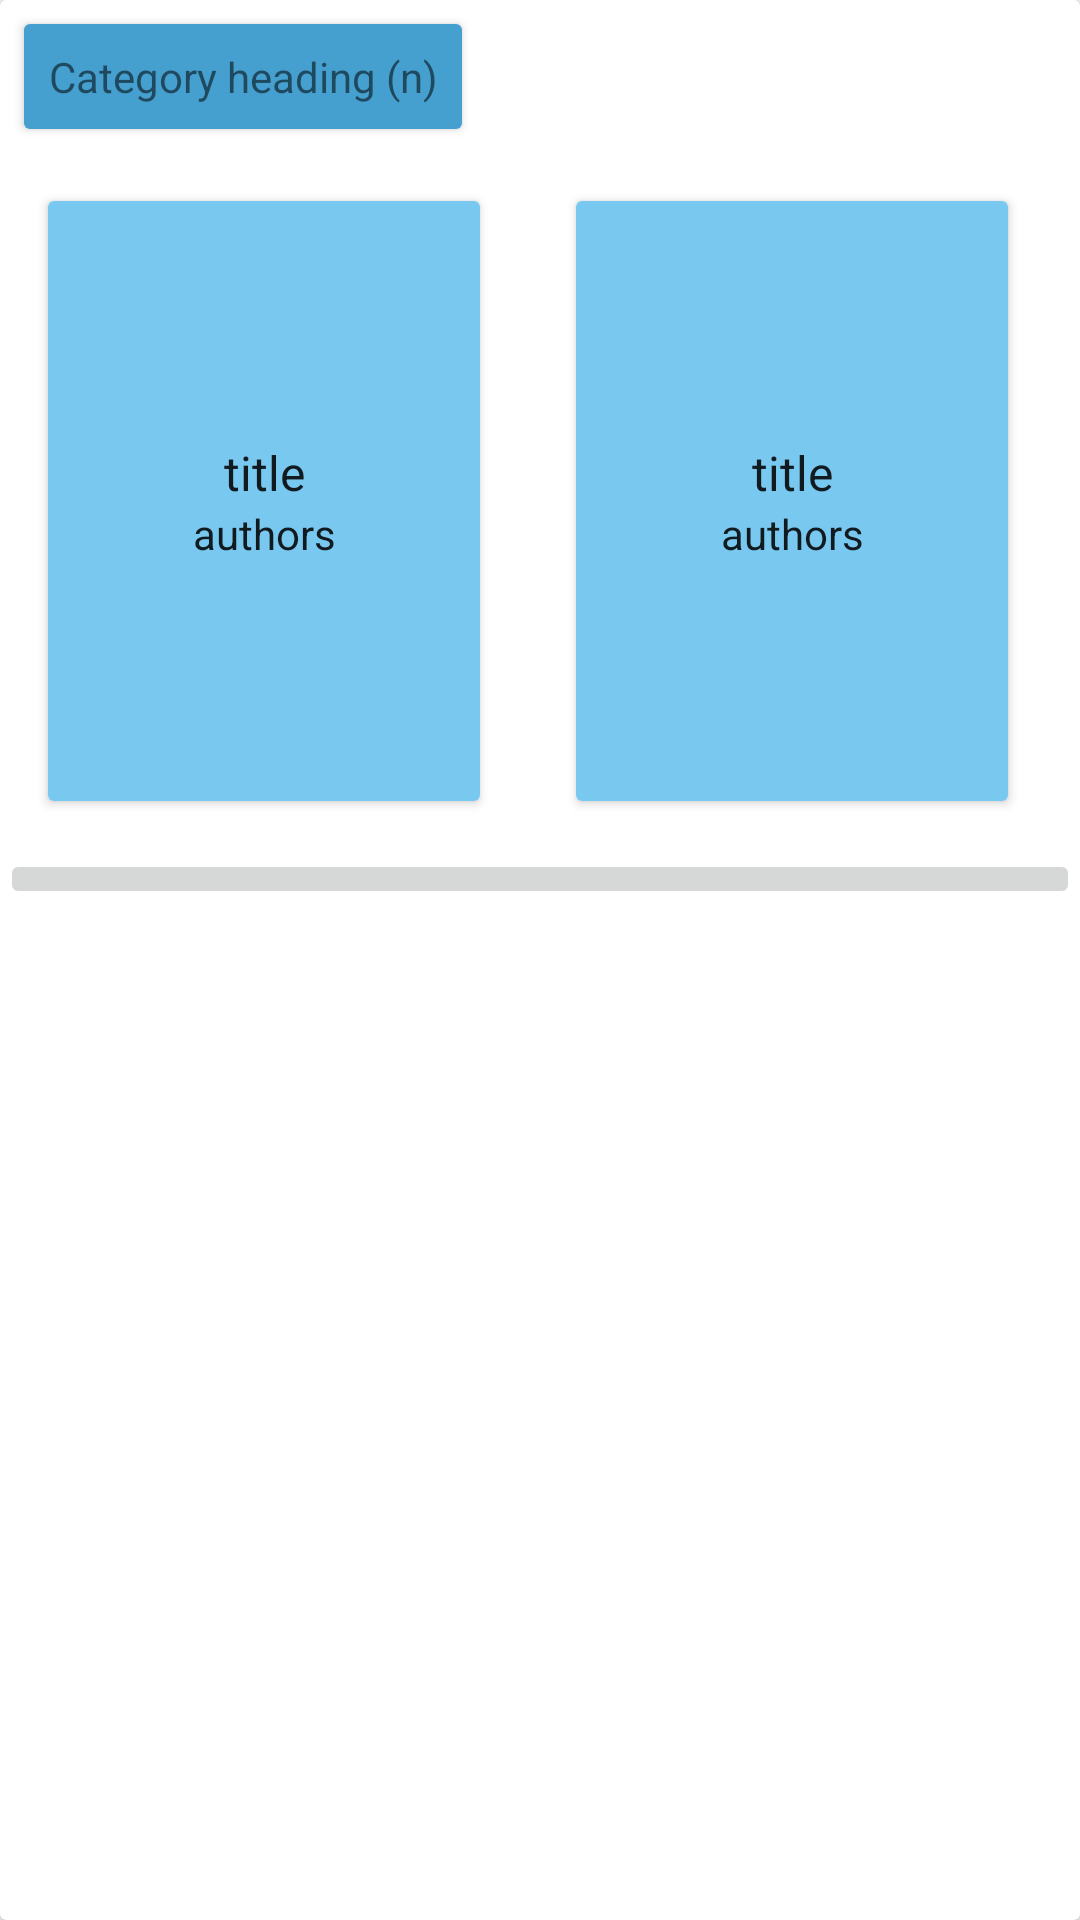

Layout XML and referenced resources for this Android screen:
<!-- AndroidManifest.xml: application theme AppTheme -->
<!-- res/layout/vg_category.xml -->
<?xml version="1.0" encoding="utf-8"?>
<android.support.v7.widget.CardView xmlns:android="http://schemas.android.com/apk/res/android"
    android:layout_width="match_parent"
    android:layout_height="wrap_content"
    android:layout_margin="@dimen/space_s"
    android:paddingLeft="@dimen/space_m"
    android:paddingRight="@dimen/space_m"
    android:paddingTop="@dimen/space_m">

    <LinearLayout
        android:layout_width="match_parent"
        android:layout_height="wrap_content"
        android:orientation="vertical">

        <android.support.v7.widget.CardView
            android:layout_width="wrap_content"
            android:layout_height="wrap_content"
            android:layout_margin="@dimen/space_s">

            <TextView
                android:id="@+id/category_heading"
                android:layout_width="match_parent"
                android:layout_height="wrap_content"
                android:background="?android:colorPrimaryDark"
                android:elevation="5dp"
                android:gravity="center_horizontal"
                android:padding="@dimen/space_s"
                android:text="Category heading (n)" />

        </android.support.v7.widget.CardView>

        <LinearLayout
            android:layout_width="match_parent"
            android:layout_height="match_parent">

            <include
                layout="@layout/vg_book"
                android:layout_width="wrap_content"
                android:layout_height="wrap_content"
                android:layout_margin="@dimen/space_l" />

            <include
                layout="@layout/vg_book"
                android:layout_width="wrap_content"
                android:layout_height="wrap_content"
                android:layout_margin="@dimen/space_l" />

        </LinearLayout>

        <ImageButton
            android:layout_width="match_parent"
            android:layout_height="wrap_content"
            android:layout_gravity="center_horizontal"
            android:paddingLeft="@dimen/space_l"
            android:paddingRight="@dimen/space_l"
            android:src="@drawable/ic_expand" />
    </LinearLayout>
</android.support.v7.widget.CardView>
<!-- res/layout/vg_book.xml (included above) -->
<?xml version="1.0" encoding="utf-8"?>
<android.support.v7.widget.CardView xmlns:android="http://schemas.android.com/apk/res/android"
    xmlns:card_view="http://schemas.android.com/apk/res-auto"
    android:id="@+id/card_view"
    android:layout_width="wrap_content"
    android:layout_height="wrap_content">

    <ImageView
        android:id="@+id/thumb"
        android:layout_width="@dimen/book_width"
        android:layout_height="@dimen/book_height"
        android:src="?android:colorPrimary" />

    <LinearLayout
        android:layout_width="@dimen/book_width"
        android:layout_height="@dimen/book_height"
        android:gravity="center"
        android:orientation="vertical">

        <TextView
            android:id="@+id/title"
            style="?android:textAppearanceListItem"
            android:layout_width="match_parent"
            android:layout_height="wrap_content"
            android:gravity="center_horizontal"
            android:text="title" />

        <TextView
            android:id="@+id/authors"
            style="?android:textAppearanceListItemSecondary"
            android:layout_width="match_parent"
            android:layout_height="wrap_content"
            android:gravity="center_horizontal"
            android:text="authors" />

    </LinearLayout>


</android.support.v7.widget.CardView>
<!-- resources referenced by this layout -->
<resources>
  <dimen name="book_height">200dp</dimen>
  <dimen name="book_width">144dp</dimen>
  <dimen name="space_l">16dp</dimen>
  <dimen name="space_m">12dp</dimen>
  <dimen name="space_s">8dp</dimen>
  <style name="AppTheme" parent="android:Theme.Material.Light">
          <item name="android:windowContentTransitions">true</item>
          
          
          <item name="android:colorPrimary">@color/primary</item>
          
          <item name="android:colorPrimaryDark">@color/primary_dark</item>
          
          <item name="android:colorAccent">@color/accent</item>
          <item name="android:colorControlHighlight">@color/ripple</item>
      </style>
  <color name="primary">#79C8EF</color>
  <color name="primary_dark">#45A0CF</color>
  <color name="accent">#CAB09C</color>
  <color name="ripple">@color/accent</color>
</resources>
